4-way image classification set "achira_image_classify" from GitHub (heroorkrishna/achira_image_classify); label vocabulary: disc, gear, hexagon, square.

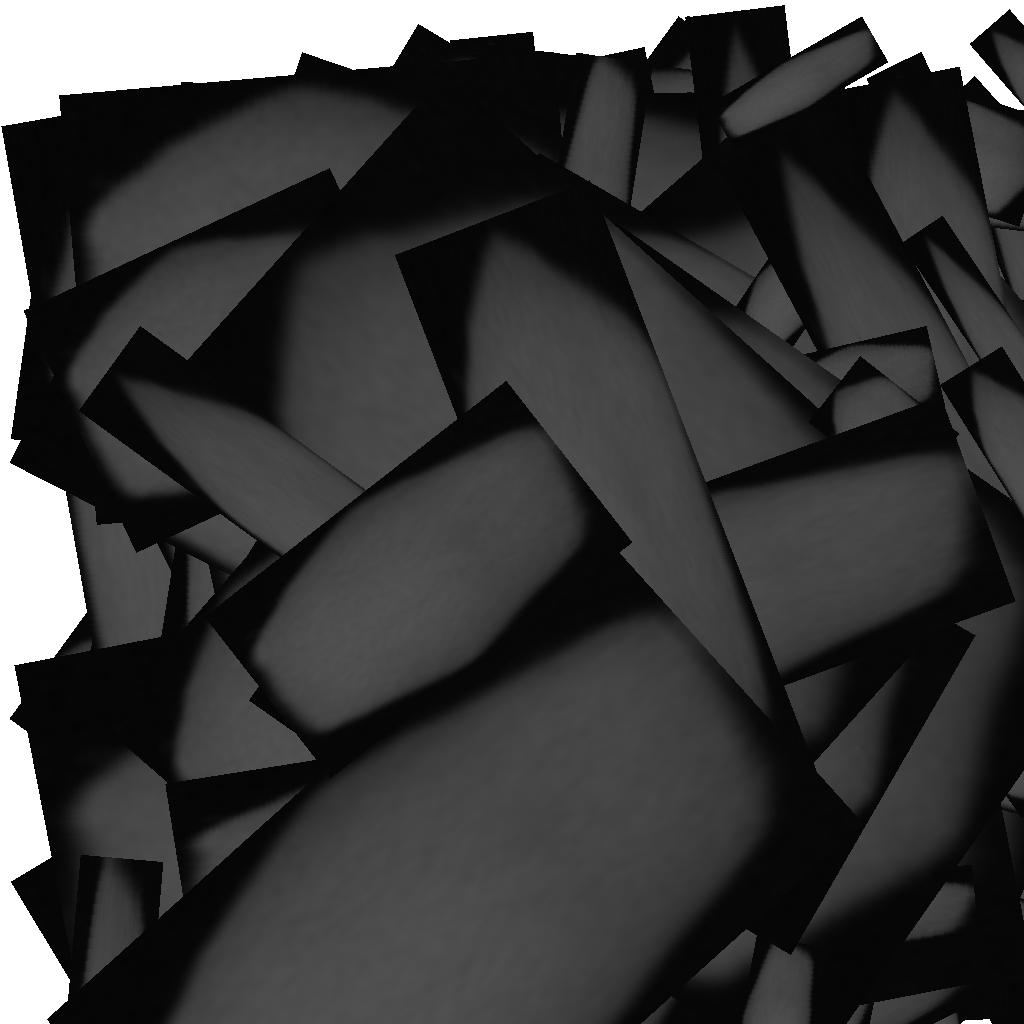
Label: hexagon

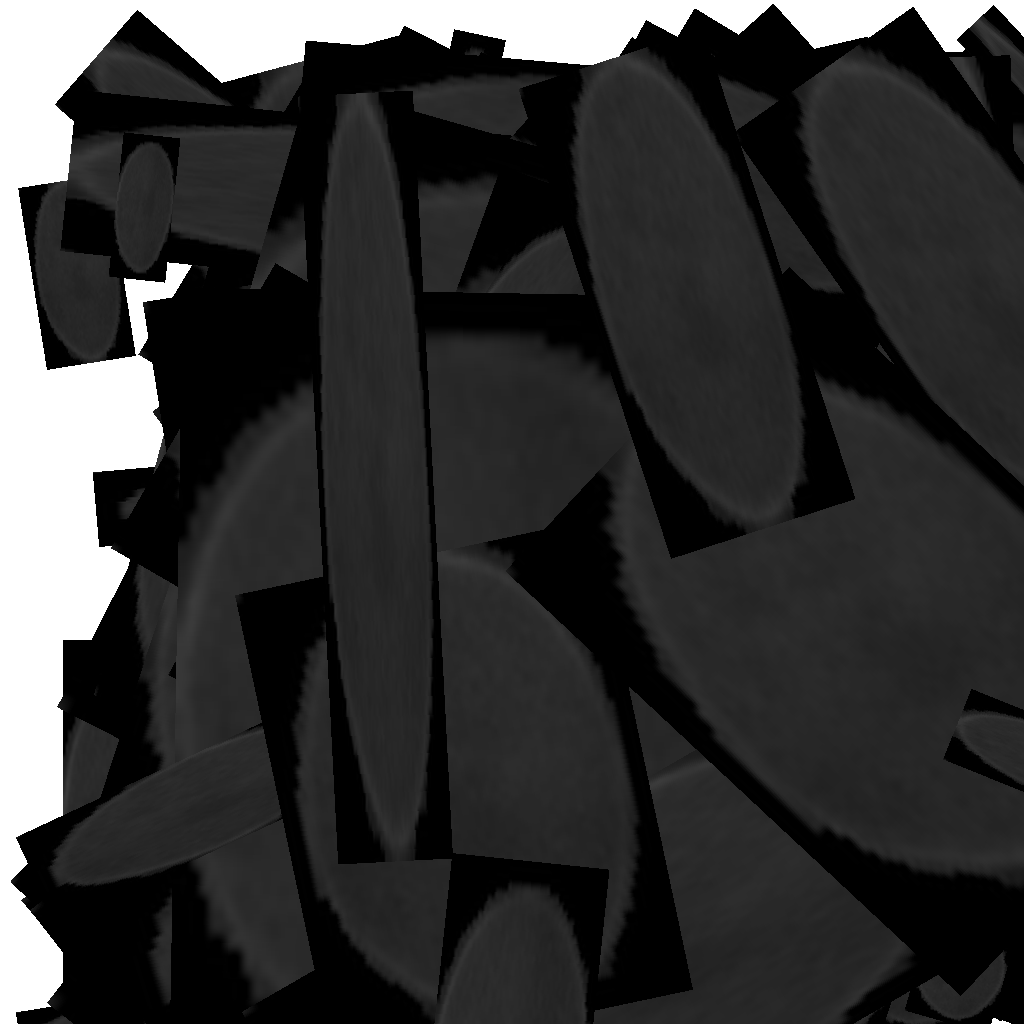
Label: disc

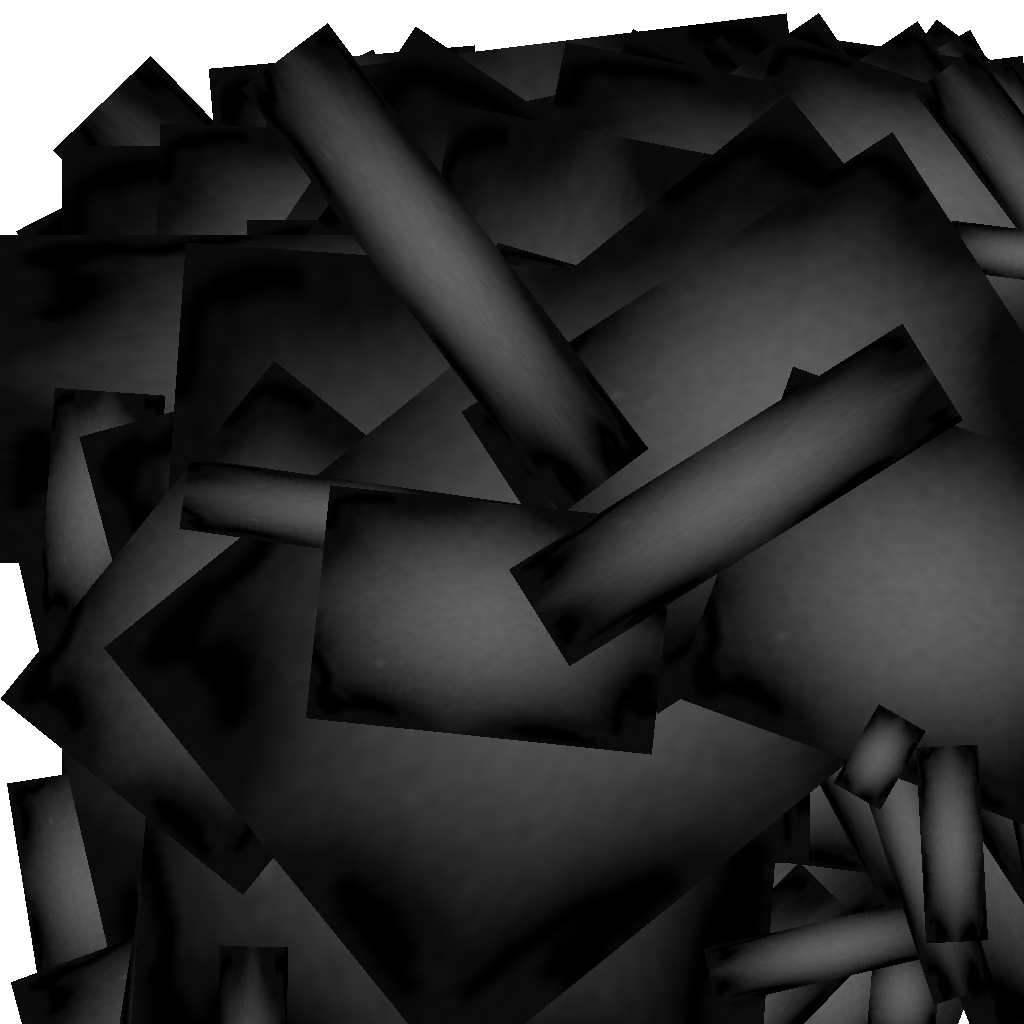
Label: gear

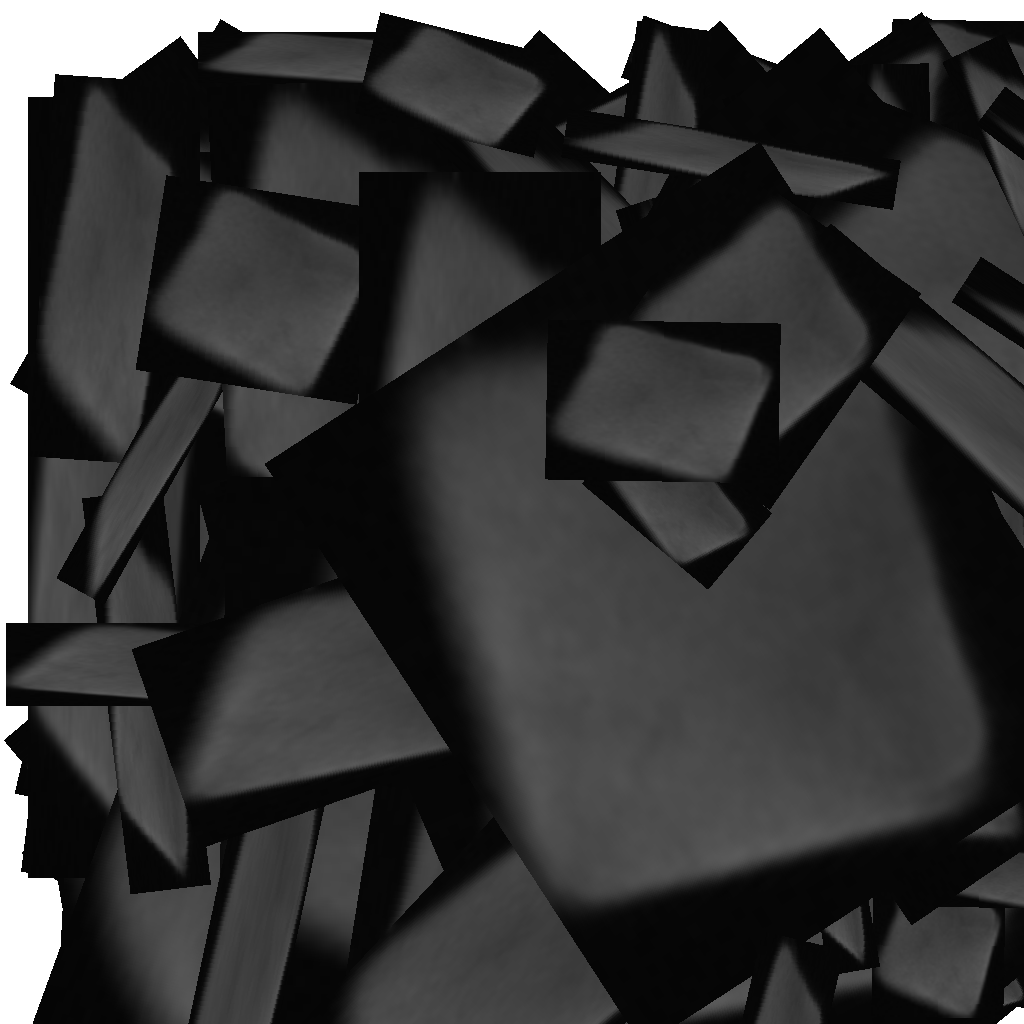
Label: square

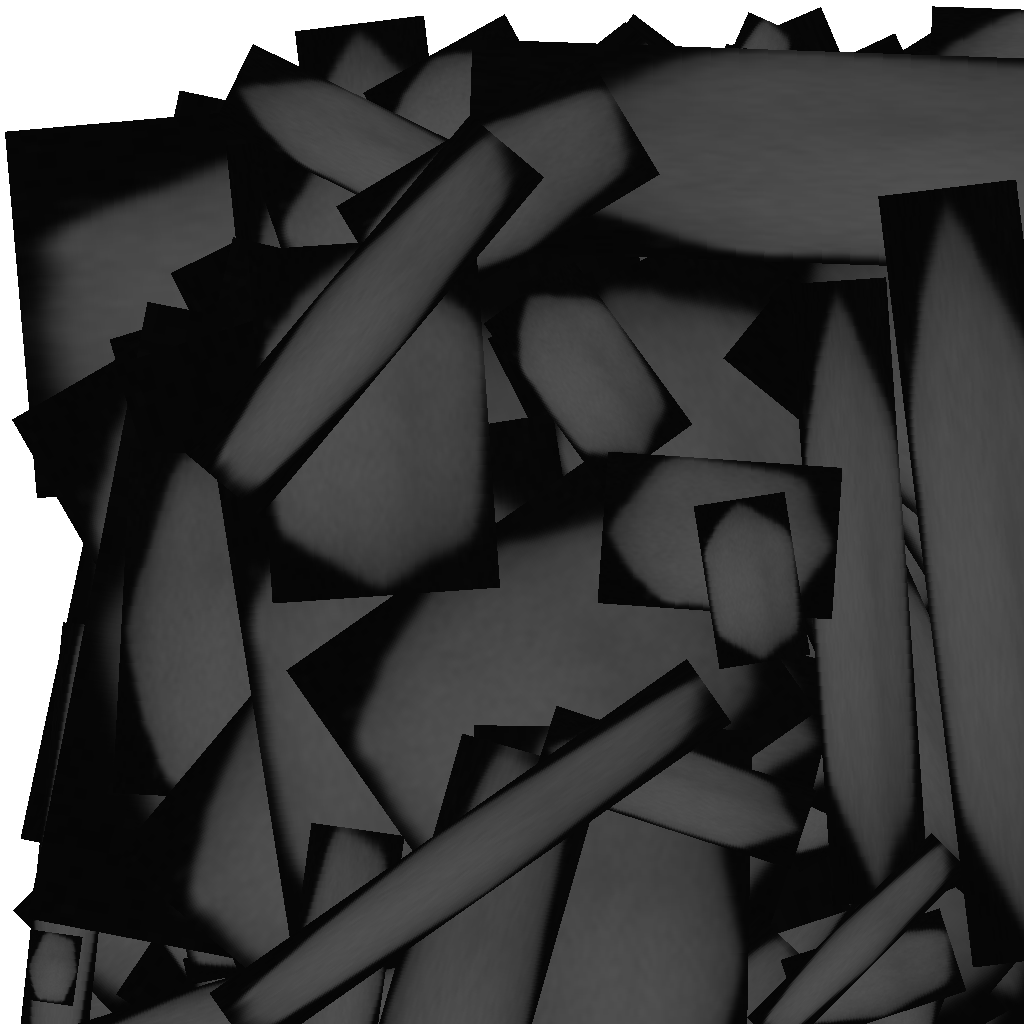
Label: hexagon

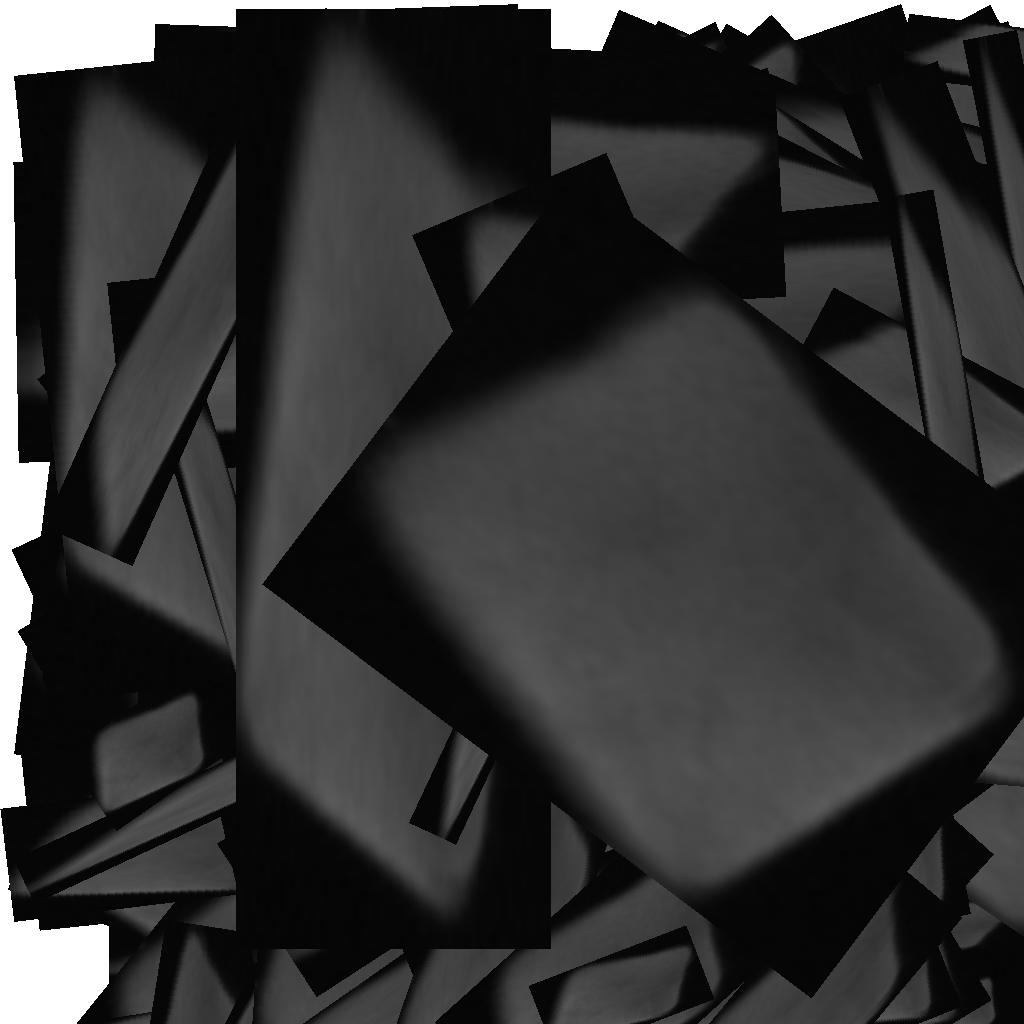
Label: square
